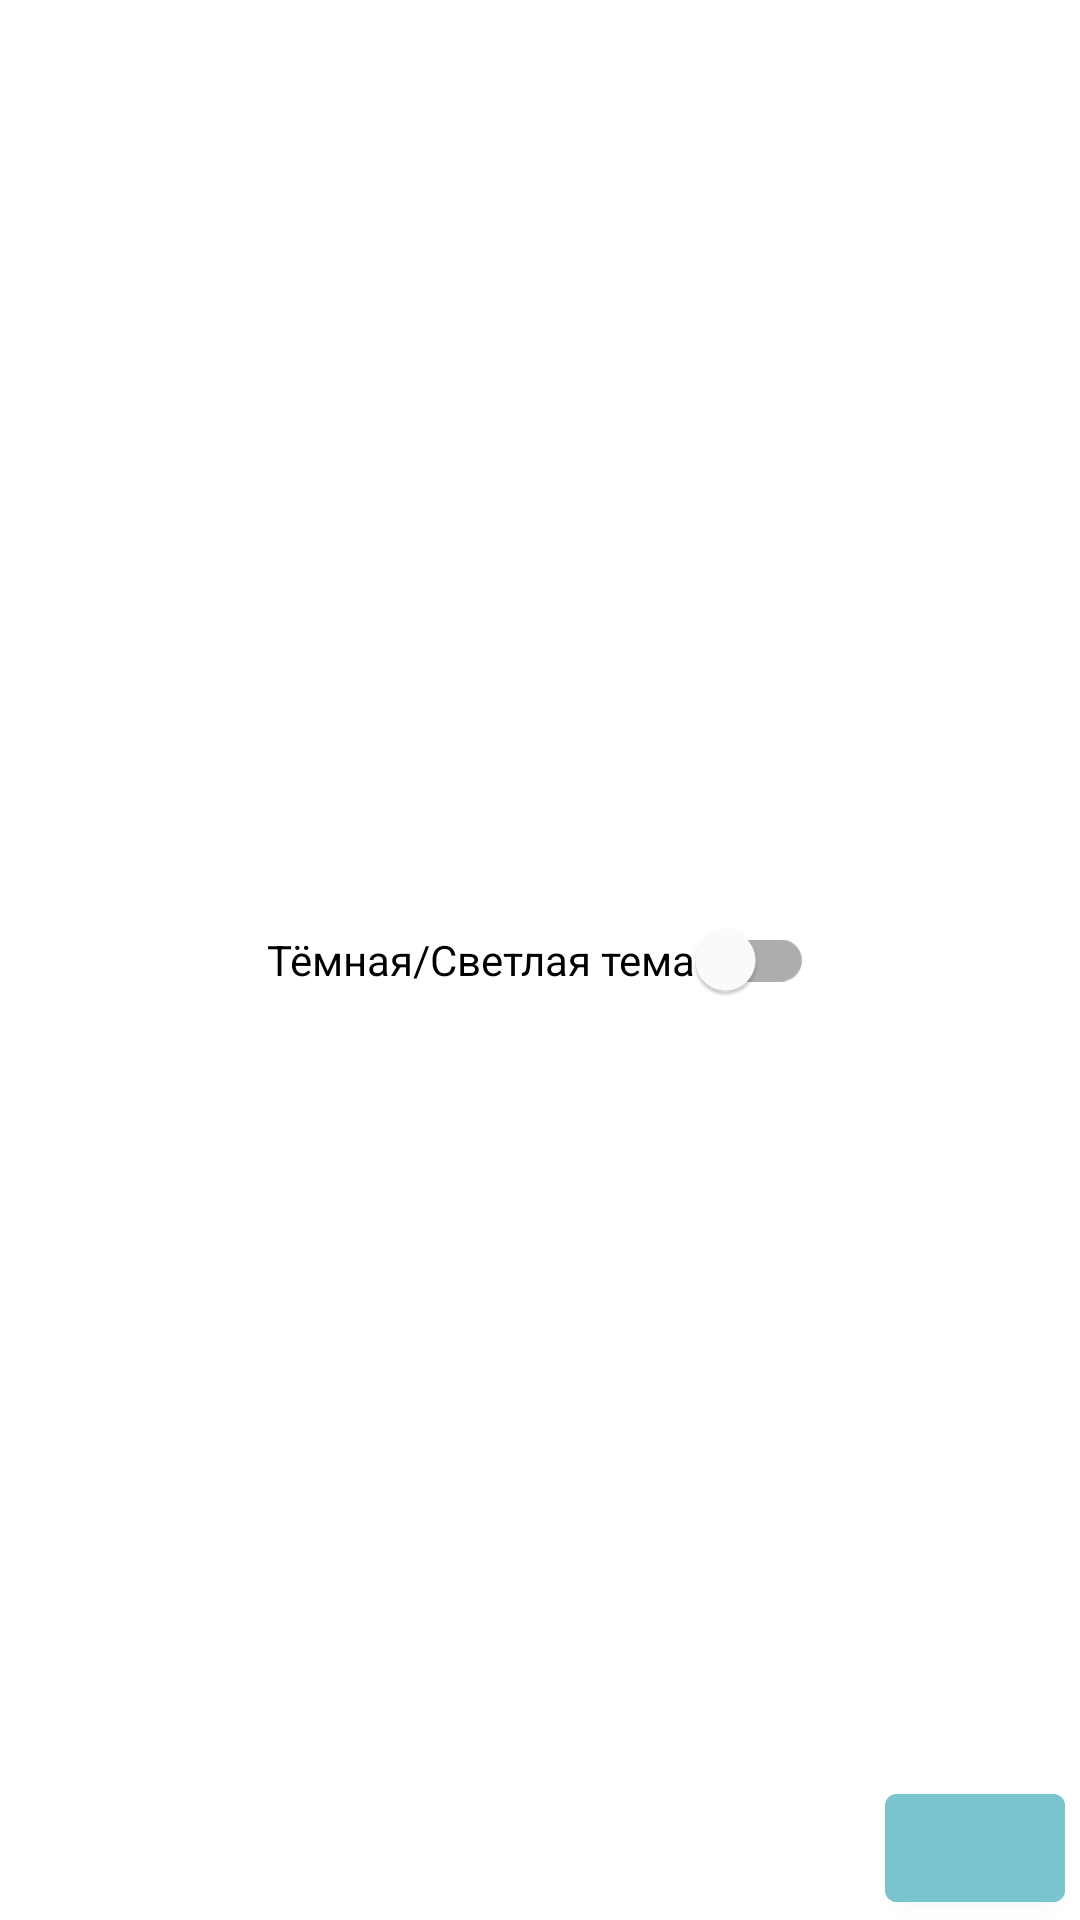

Write the Android layout XML for this screen, with the resource values it uses.
<!-- AndroidManifest.xml: application theme Theme.GBCalculator -->
<!-- res/layout/activity_settings.xml -->
<?xml version="1.0" encoding="utf-8"?>
<androidx.constraintlayout.widget.ConstraintLayout
        xmlns:android="http://schemas.android.com/apk/res/android"
        xmlns:tools="http://schemas.android.com/tools"
        xmlns:app="http://schemas.android.com/apk/res-auto"
        android:layout_width="match_parent"
        android:layout_height="match_parent"
        tools:context=".SettingsActivity">

    <com.google.android.material.switchmaterial.SwitchMaterial
            android:id="@+id/switch1"
            android:text="@string/switchTheme"
            android:layout_width="wrap_content"
            android:layout_height="wrap_content"
            app:layout_constraintBottom_toBottomOf="parent"
            app:layout_constraintEnd_toEndOf="parent"
            app:layout_constraintTop_toTopOf="parent"
            app:layout_constraintStart_toStartOf="parent"/>

    <com.google.android.material.button.MaterialButton
            android:id="@+id/button_Back"
            style="@style/keyboardStyle"
            app:icon="@drawable/ic_back"
            app:iconTint="@color/black"
            android:layout_marginEnd="@dimen/marginStart"
            app:layout_constraintBottom_toBottomOf="parent"
            app:layout_constraintEnd_toEndOf="parent"/>

</androidx.constraintlayout.widget.ConstraintLayout>
<!-- resources referenced by this layout -->
<resources>
  <color name="black">#FF000000</color>
  <dimen name="marginStart">5dp</dimen>
  <string name="switchTheme">Тёмная/Светлая тема</string>
  <style name="keyboardStyle" parent="parentStyle">
          <item name="android:layout_height">wrap_content</item>
          <item name="android:backgroundTint">@color/cadet_blue_3</item>
          <item name="android:layout_width">@dimen/button_weight</item>
      </style>
  <style name="Theme.GBCalculator" parent="Theme.MaterialComponents.DayNight.DarkActionBar">
          
          <item name="colorPrimary">@color/purple_500</item>
          <item name="colorPrimaryVariant">@color/purple_700</item>
          <item name="colorOnPrimary">@color/white</item>
          
          <item name="colorSecondary">@color/teal_200</item>
          <item name="colorSecondaryVariant">@color/teal_700</item>
          <item name="colorOnSecondary">@color/black</item>
          
          <item name="android:statusBarColor" tools:targetApi="l">?attr/colorPrimaryVariant</item>
          
          <item name="android:background">@color/cardview_light_background</item>
      </style>
  <style name="parentStyle">
          <item name="android:textSize">@dimen/text_size</item>
          <item name="android:textColor">@color/black</item>
      </style>
  <color name="cadet_blue_3">#7AC5CD</color>
  <dimen name="button_weight">60dp</dimen>
  <color name="purple_500">#FF6200EE</color>
  <color name="purple_700">#FF3700B3</color>
  <color name="white">#FFFFFFFF</color>
  <color name="teal_200">#FF03DAC5</color>
  <color name="teal_700">#FF018786</color>
  <dimen name="text_size">20sp</dimen>
</resources>
